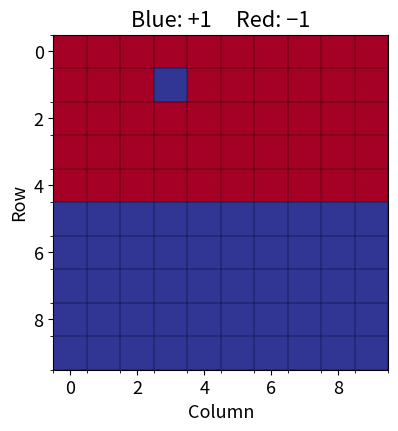
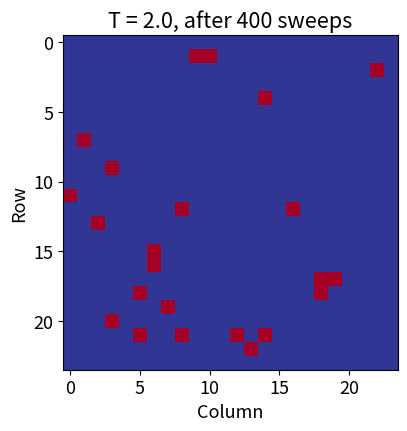
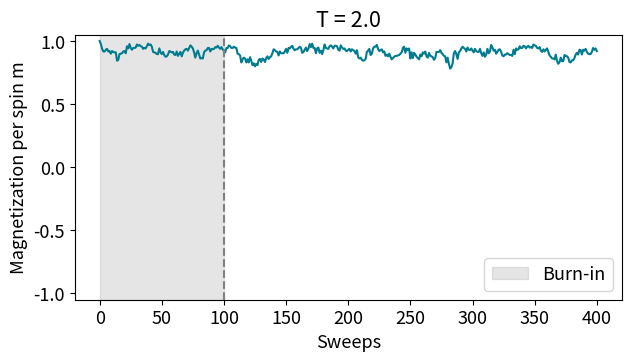
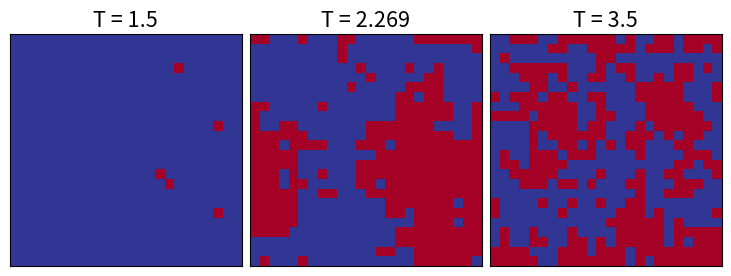
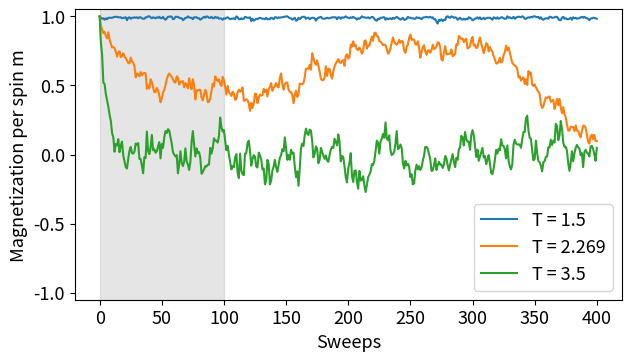

Here is the Python script that generated these plots, in order:
import numpy as np
import matplotlib.pyplot as plt

plt.rcParams.update({
    "font.size": 13,
    "figure.figsize": (6.2, 3.5),
    "figure.dpi": 100,
    "figure.constrained_layout.use": True,
})
J = 1.0
KB = 1.0

N = 10
spins = np.ones((N, N), dtype=int)
spins[:5, :] = -1
spins[1, 3] = 1

fig, ax = plt.subplots(figsize=(4.2, 4.2))
ax.imshow(spins, cmap="RdYlBu", vmin=-1, vmax=1)
ax.set_xticks(np.arange(-0.5, N, 1), minor=True)
ax.set_yticks(np.arange(-0.5, N, 1), minor=True)
ax.grid(which="minor", color="black", linewidth=0.3)
ax.set(title="Blue: +1     Red: −1", xlabel="Column", ylabel="Row")
plt.show()

def total_energy(spins):
    n = spins.shape[0]
    energy = 0.0
    for i in range(n):
        for j in range(n):
            for di, dj in [(-1, 0), (1, 0), (0, -1), (0, 1)]:
                neighbor = spins[(i + di) % n, (j + dj) % n]
                energy -= J * spins[i, j] * neighbor
    return energy / 2

print("Energy:", total_energy(spins))

def flip_energy(spins, i, j):
    n = spins.shape[0]
    neighbors = (spins[(i - 1) % n, j] + spins[(i + 1) % n, j]
                 + spins[i, (j - 1) % n] + spins[i, (j + 1) % n])
    return 2 * J * spins[i, j] * neighbors

print("Flip the isolated +1 spin:", flip_energy(spins, 1, 3))

def metropolis_step(spins, temperature, rng):
    i, j = rng.integers(spins.shape[0], size=2)
    delta_energy = flip_energy(spins, i, j)
    if delta_energy <= 0 or rng.random() < np.exp(-delta_energy / (KB * temperature)):
        spins[i, j] *= -1
        return 1
    return 0

def run_ising(temperature, n, sweeps, seed):
    rng = np.random.default_rng(seed)
    spins = np.ones((n, n), dtype=int)
    magnetization = np.empty(sweeps + 1)
    magnetization[0] = spins.mean()
    accepted = 0
    for sweep in range(1, sweeps + 1):
        for _ in range(n * n):
            accepted += metropolis_step(spins, temperature, rng)
        magnetization[sweep] = spins.mean()
    return spins, magnetization, accepted / (sweeps * n * n)

N = 24
SWEEPS = 400
SEED = 142
T = 2.0

final_spins, m_values, acceptance = run_ising(T, N, SWEEPS, SEED)
print(f"Attempted flips: {SWEEPS * N * N:,}")
print(f"Acceptance rate: {acceptance:.3f}")

fig, ax = plt.subplots(figsize=(4.2, 4.2))
ax.imshow(final_spins, cmap="RdYlBu", vmin=-1, vmax=1)
ax.set(title=f"T = {T}, after {SWEEPS} sweeps",
       xlabel="Column", ylabel="Row")
plt.show()

BURNIN = 100
sweep_axis = np.arange(SWEEPS + 1)

fig, ax = plt.subplots()
ax.plot(sweep_axis, m_values, color="#007c91")
ax.axvspan(0, BURNIN, color="gray", alpha=0.2, label="Burn-in")
ax.axvline(BURNIN, color="gray", linestyle="--")
ax.set(xlabel="Sweeps", ylabel="Magnetization per spin m",
       title=f"T = {T}", ylim=(-1.05, 1.05))
ax.legend()
plt.show()

samples = m_values[BURNIN + 1:]
print(f"Mean m: {samples.mean():.3f}")
print(f"Standard deviation of m: {samples.std():.3f}")
print(f"Mean |m|: {np.abs(samples).mean():.3f}")

temperatures = [1.5, 2.269, 3.5]
runs = {}
for index, temperature in enumerate(temperatures):
    runs[temperature] = run_ising(temperature, N, SWEEPS, SEED + index)
    _, history, rate = runs[temperature]
    mean_abs_m = np.abs(history[BURNIN + 1:]).mean()
    print(f"T = {temperature:.3f}: mean |m| = {mean_abs_m:.3f}, "
          f"acceptance = {rate:.3f}")

fig, axes = plt.subplots(1, 3, figsize=(7.2, 3.0))
for ax, temperature in zip(axes, temperatures):
    lattice, _, _ = runs[temperature]
    ax.imshow(lattice, cmap="RdYlBu", vmin=-1, vmax=1)
    ax.set(title=f"T = {temperature:g}", xticks=[], yticks=[])
plt.show()

fig, ax = plt.subplots()
for temperature in temperatures:
    _, history, _ = runs[temperature]
    ax.plot(sweep_axis, history, label=f"T = {temperature:g}")
ax.axvspan(0, BURNIN, color="gray", alpha=0.2)
ax.set(xlabel="Sweeps", ylabel="Magnetization per spin m",
       ylim=(-1.05, 1.05))
ax.legend()
plt.show()
